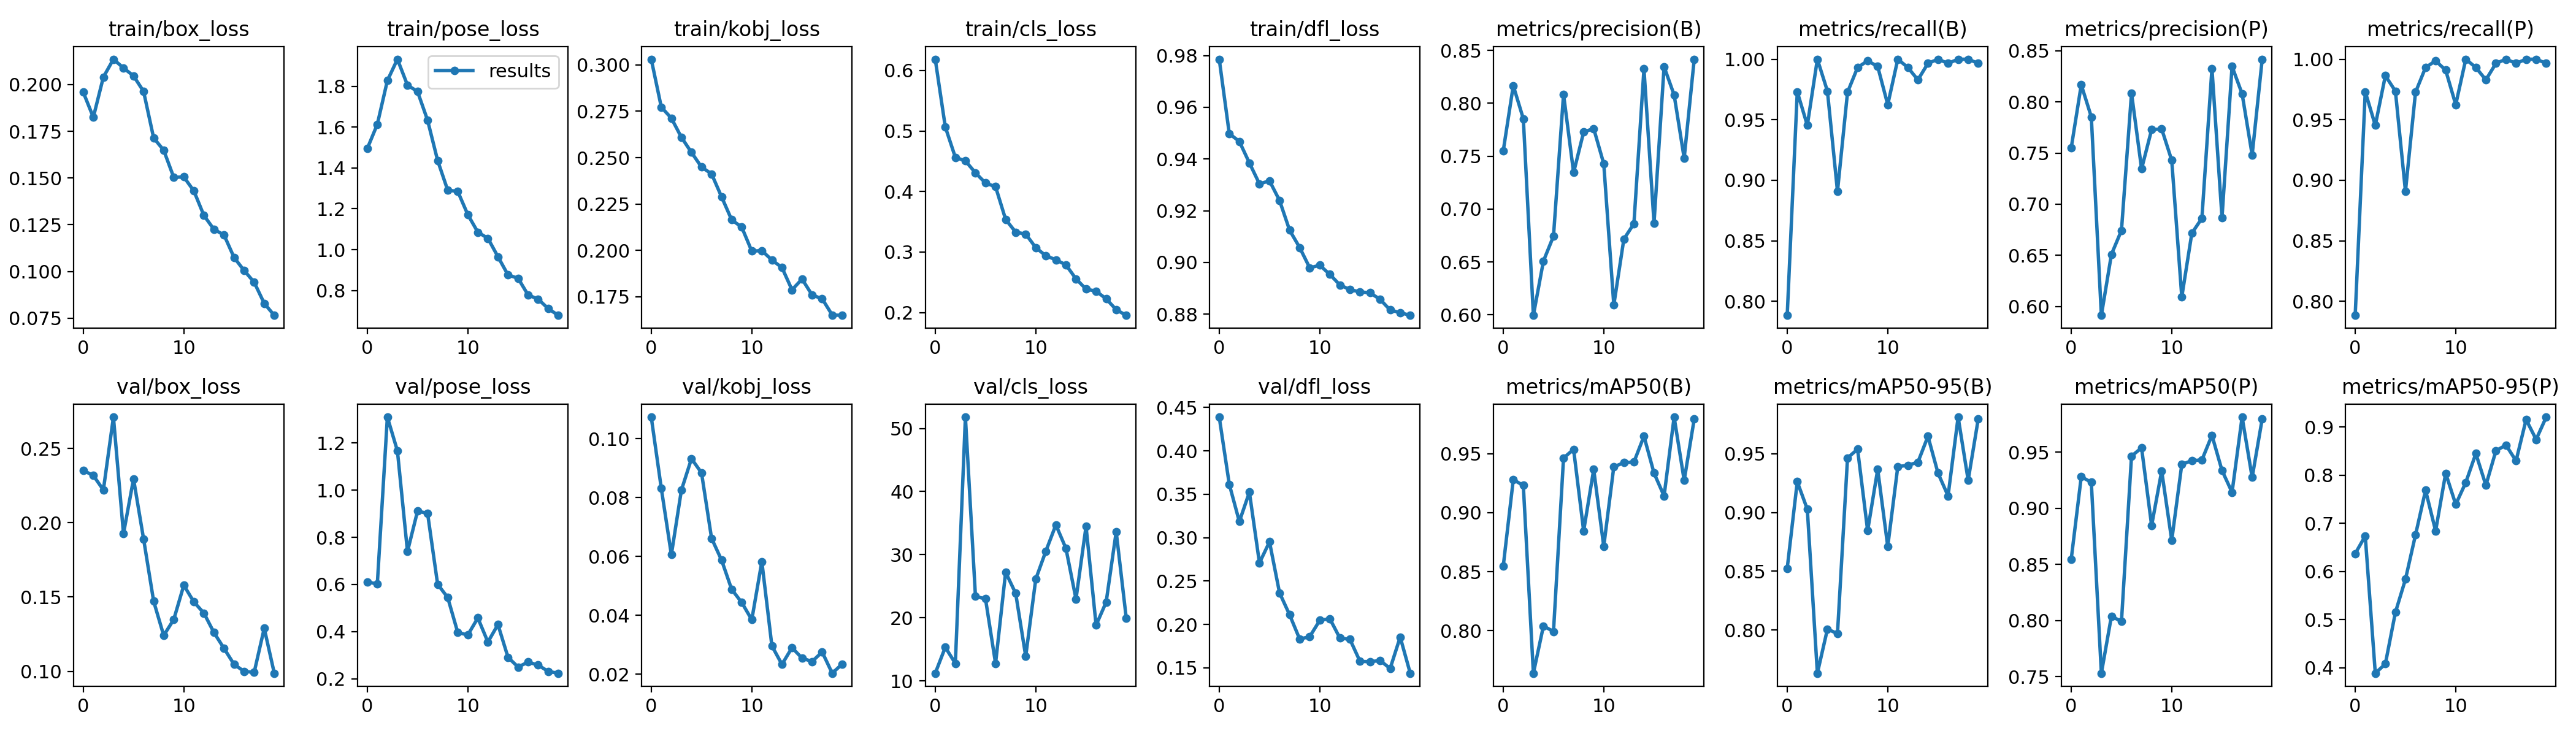

Values plotted in this chart, from the file beside it:
epoch, train/box_loss, train/pose_loss, train/kobj_loss, train/cls_loss, train/dfl_loss, metrics/precision(B), metrics/recall(B), metrics/mAP50(B), metrics/mAP50-95(B), metrics/precision(P), metrics/recall(P), metrics/mAP50(P), metrics/mAP50-95(P), val/box_loss, val/pose_loss, val/kobj_loss, val/cls_loss, val/dfl_loss, lr/pg0, lr/pg1, lr/pg2
0, 0.1959, 1.495, 0.3031, 0.6186, 0.9786, 0.7549, 0.7884, 0.8545, 0.8525, 0.7549, 0.7884, 0.8546, 0.637, 0.2352, 0.6107, 0.1073, 11.2, 0.4389, 0.07021, 0.003309, 0.003309
1, 0.1825, 1.614, 0.2772, 0.5067, 0.9498, 0.8167, 0.9731, 0.928, 0.9262, 0.8167, 0.9731, 0.928, 0.6738, 0.2318, 0.6019, 0.08311, 15.32, 0.3615, 0.03988, 0.006314, 0.006314
2, 0.204, 1.828, 0.2713, 0.4564, 0.9468, 0.7854, 0.9454, 0.9232, 0.9028, 0.7854, 0.9454, 0.9232, 0.3887, 0.2221, 1.31, 0.06059, 12.76, 0.3185, 0.009227, 0.008988, 0.008988
3, 0.2136, 1.933, 0.261, 0.4506, 0.9385, 0.5996, 1, 0.7638, 0.7633, 0.5914, 0.9863, 0.7531, 0.408, 0.2711, 1.167, 0.08253, 51.8, 0.3524, 0.008515, 0.008515, 0.008515
4, 0.2089, 1.806, 0.2528, 0.4309, 0.9304, 0.6509, 0.9736, 0.8039, 0.8008, 0.6509, 0.9736, 0.8039, 0.515, 0.1926, 0.7397, 0.09318, 23.39, 0.2708, 0.008515, 0.008515, 0.008515
5, 0.2046, 1.775, 0.2449, 0.414, 0.9316, 0.6744, 0.8908, 0.7992, 0.797, 0.6744, 0.8908, 0.7992, 0.5838, 0.2295, 0.9111, 0.0884, 22.98, 0.2951, 0.00802, 0.00802, 0.00802
6, 0.1963, 1.634, 0.2412, 0.4079, 0.924, 0.8085, 0.9727, 0.9464, 0.9464, 0.8085, 0.9727, 0.9464, 0.676, 0.1891, 0.9019, 0.06616, 12.74, 0.2364, 0.007525, 0.007525, 0.007525
7, 0.1714, 1.437, 0.2288, 0.3539, 0.9124, 0.7345, 0.9932, 0.9538, 0.9538, 0.7345, 0.9932, 0.9538, 0.7685, 0.1472, 0.6007, 0.05871, 27.21, 0.2111, 0.00703, 0.00703, 0.00703
8, 0.1649, 1.291, 0.2164, 0.3329, 0.9058, 0.7729, 0.9987, 0.8846, 0.8845, 0.7729, 0.9987, 0.8846, 0.6842, 0.1241, 0.5449, 0.04881, 23.86, 0.1831, 0.006535, 0.006535, 0.006535
9, 0.1503, 1.286, 0.2125, 0.3297, 0.8979, 0.7761, 0.994, 0.9367, 0.9367, 0.7735, 0.9909, 0.9332, 0.8041, 0.1348, 0.3963, 0.04437, 13.89, 0.1859, 0.00604, 0.00604, 0.00604
10, 0.1506, 1.172, 0.1995, 0.3073, 0.8989, 0.7429, 0.9625, 0.8715, 0.8711, 0.7429, 0.9625, 0.8715, 0.7392, 0.1579, 0.3855, 0.03851, 26.13, 0.2046, 0.005545, 0.005545, 0.005545
11, 0.1431, 1.085, 0.1998, 0.2939, 0.8954, 0.6093, 1, 0.939, 0.939, 0.6093, 1, 0.939, 0.7848, 0.1467, 0.4579, 0.05823, 30.55, 0.2066, 0.00505, 0.00505, 0.00505
12, 0.1299, 1.056, 0.1948, 0.2872, 0.8913, 0.6717, 0.9932, 0.9425, 0.9402, 0.6717, 0.9932, 0.9425, 0.8449, 0.1392, 0.3556, 0.02964, 34.72, 0.1843, 0.004555, 0.004555, 0.004555
13, 0.1225, 0.9653, 0.1907, 0.2788, 0.8894, 0.6862, 0.9829, 0.943, 0.9428, 0.6862, 0.9829, 0.943, 0.779, 0.126, 0.4297, 0.02335, 30.99, 0.1828, 0.00406, 0.00406, 0.00406
14, 0.1195, 0.876, 0.1787, 0.2557, 0.8886, 0.8326, 0.9966, 0.965, 0.9648, 0.8326, 0.9966, 0.965, 0.8508, 0.1154, 0.2907, 0.02903, 22.96, 0.1575, 0.003565, 0.003565, 0.003565
15, 0.1074, 0.8596, 0.1845, 0.2388, 0.8882, 0.6869, 1, 0.9337, 0.9335, 0.6869, 1, 0.9337, 0.8624, 0.1047, 0.2495, 0.02547, 34.48, 0.157, 0.00307, 0.00307, 0.00307
16, 0.1005, 0.7777, 0.1759, 0.2353, 0.8857, 0.8346, 0.9966, 0.9142, 0.9141, 0.8346, 0.9966, 0.9142, 0.8296, 0.09993, 0.2705, 0.02433, 18.82, 0.1584, 0.002575, 0.002575, 0.002575
17, 0.09419, 0.7572, 0.1738, 0.2228, 0.8816, 0.8079, 1, 0.9812, 0.9811, 0.8079, 1, 0.9812, 0.9153, 0.0993, 0.2576, 0.02757, 22.47, 0.1492, 0.00208, 0.00208, 0.00208
18, 0.0829, 0.7109, 0.1651, 0.2047, 0.8806, 0.7481, 1, 0.9275, 0.9275, 0.7481, 1, 0.9275, 0.8741, 0.129, 0.2309, 0.02035, 33.62, 0.1854, 0.001585, 0.001585, 0.001585
19, 0.07648, 0.6778, 0.1649, 0.1954, 0.8795, 0.8417, 0.9966, 0.9796, 0.9794, 0.8417, 0.9966, 0.9796, 0.9206, 0.09869, 0.2231, 0.02349, 19.93, 0.1437, 0.00109, 0.00109, 0.00109
